4-way image classification set "original" from GitHub (mabustillo14/Proyecto-IA); label vocabulary: arandelas, clavos, tornillos, tuercas.

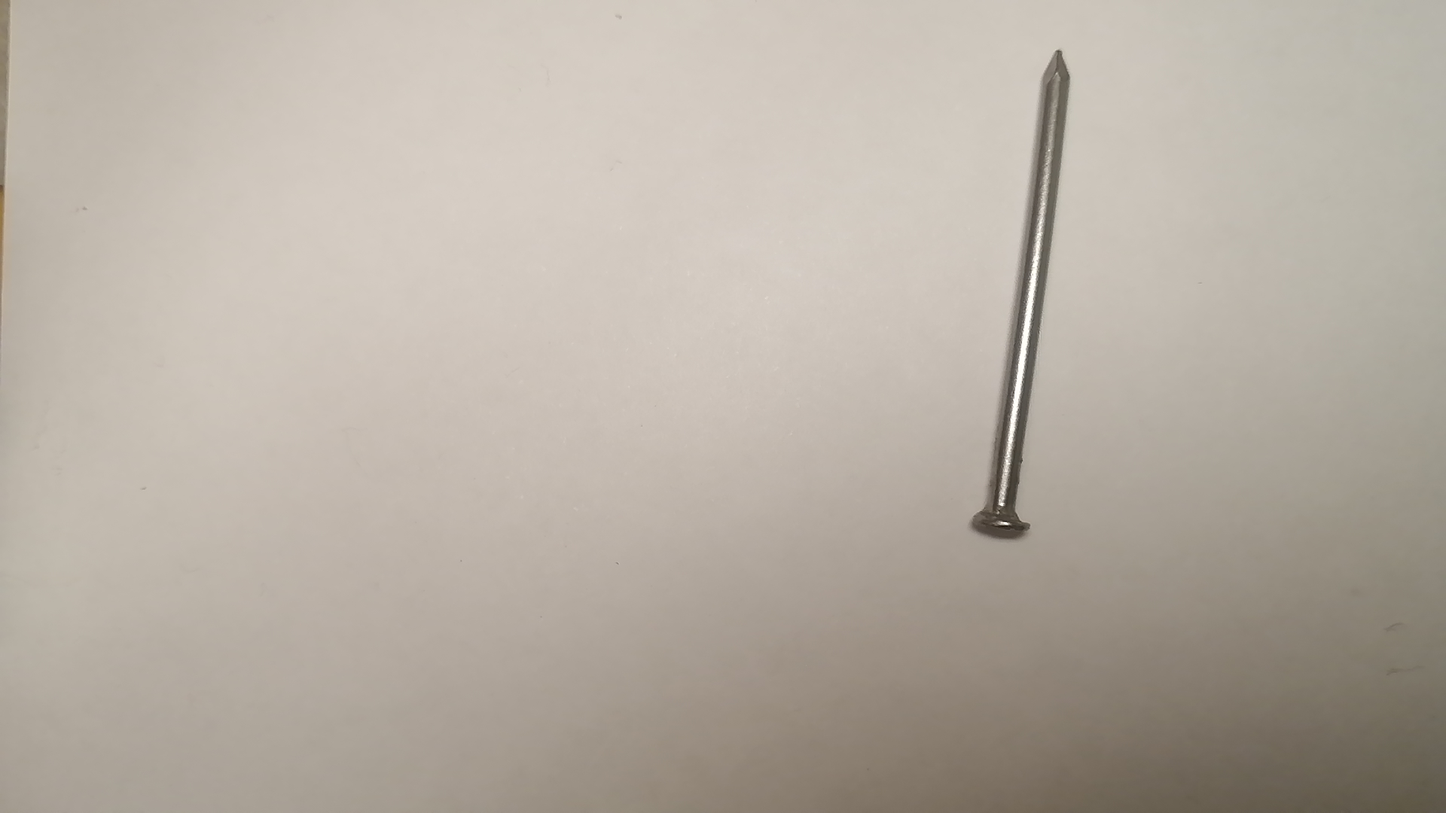
Label: clavos

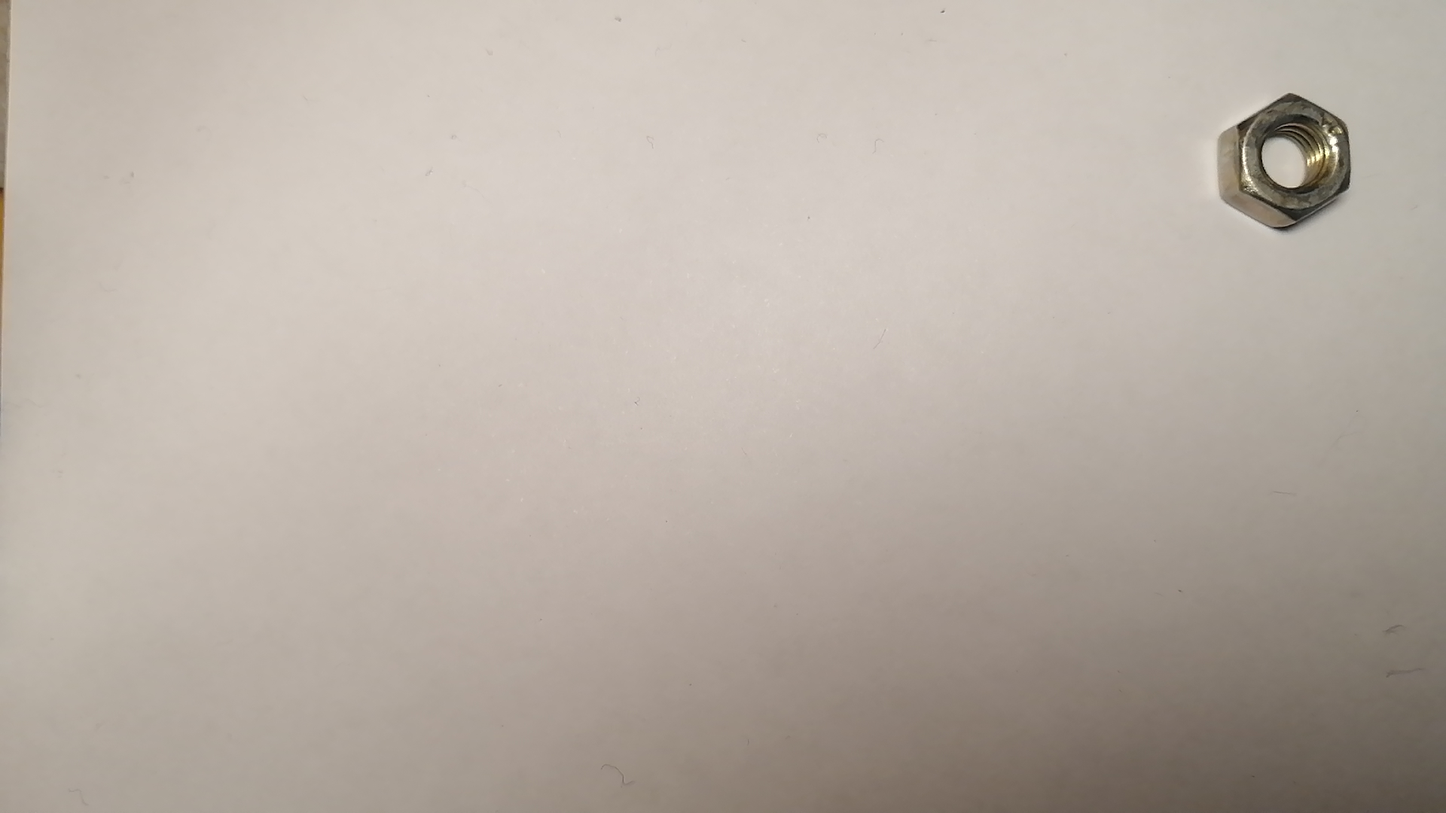
Label: tuercas

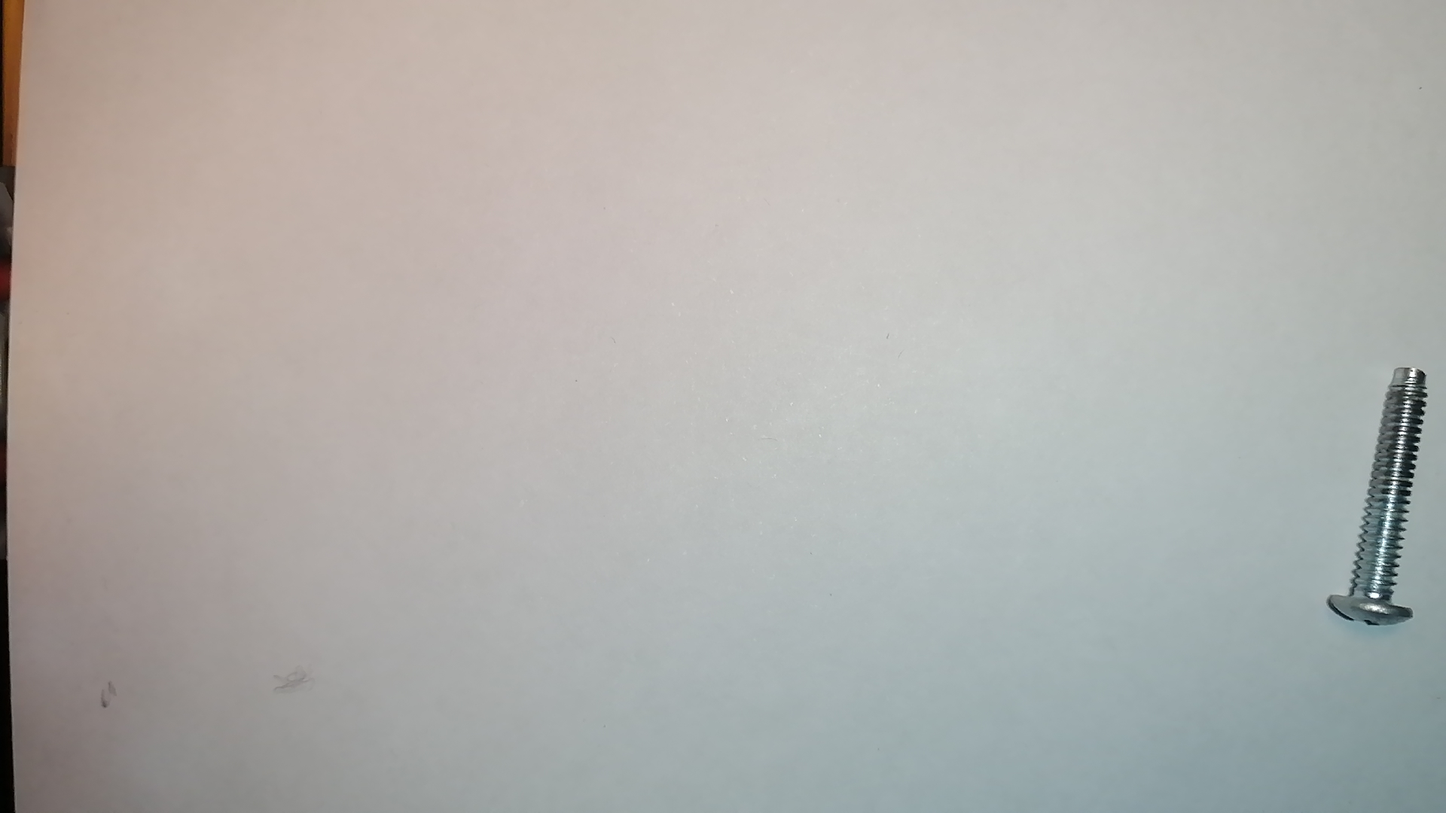
Label: tornillos

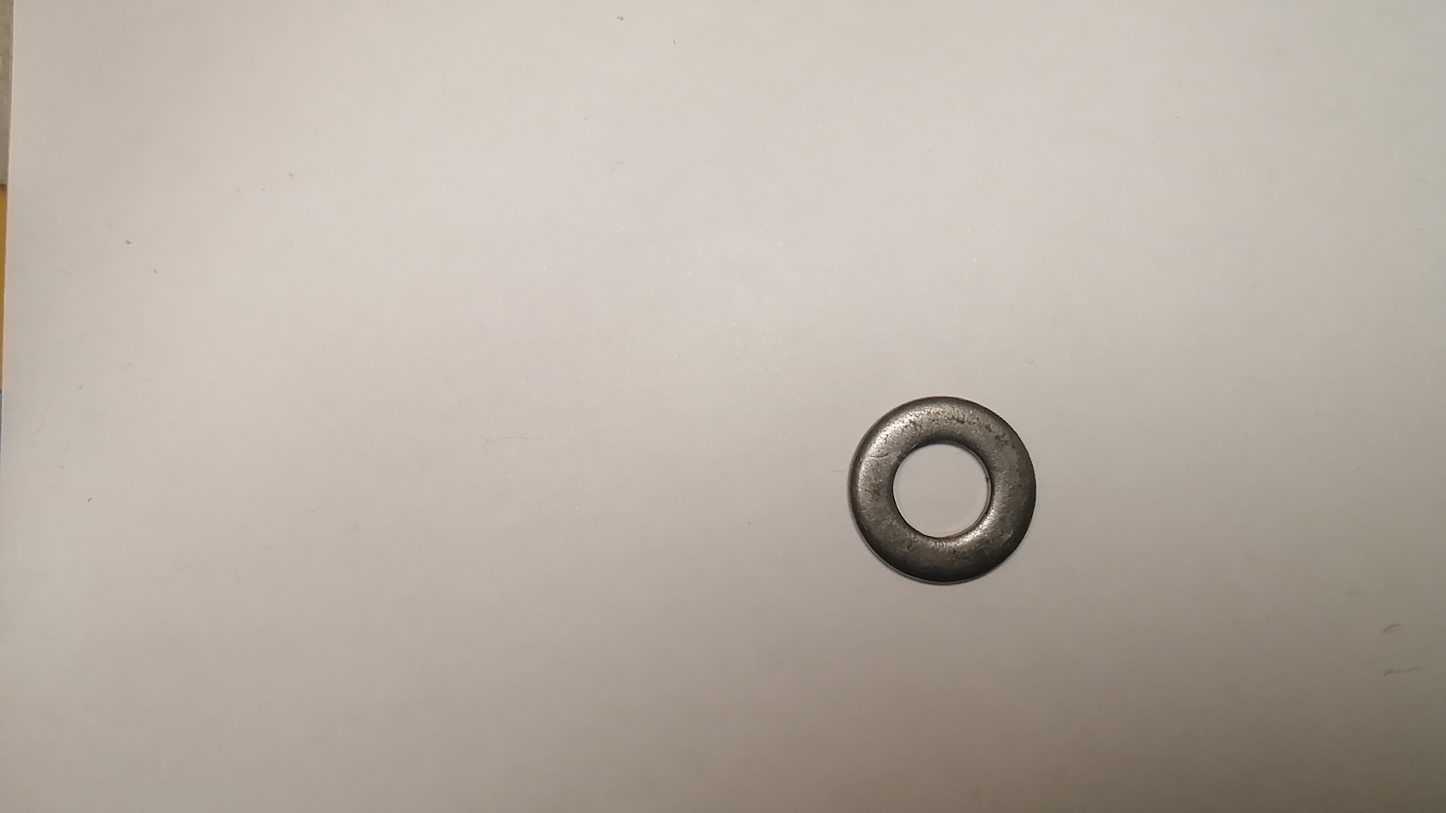
Label: arandelas

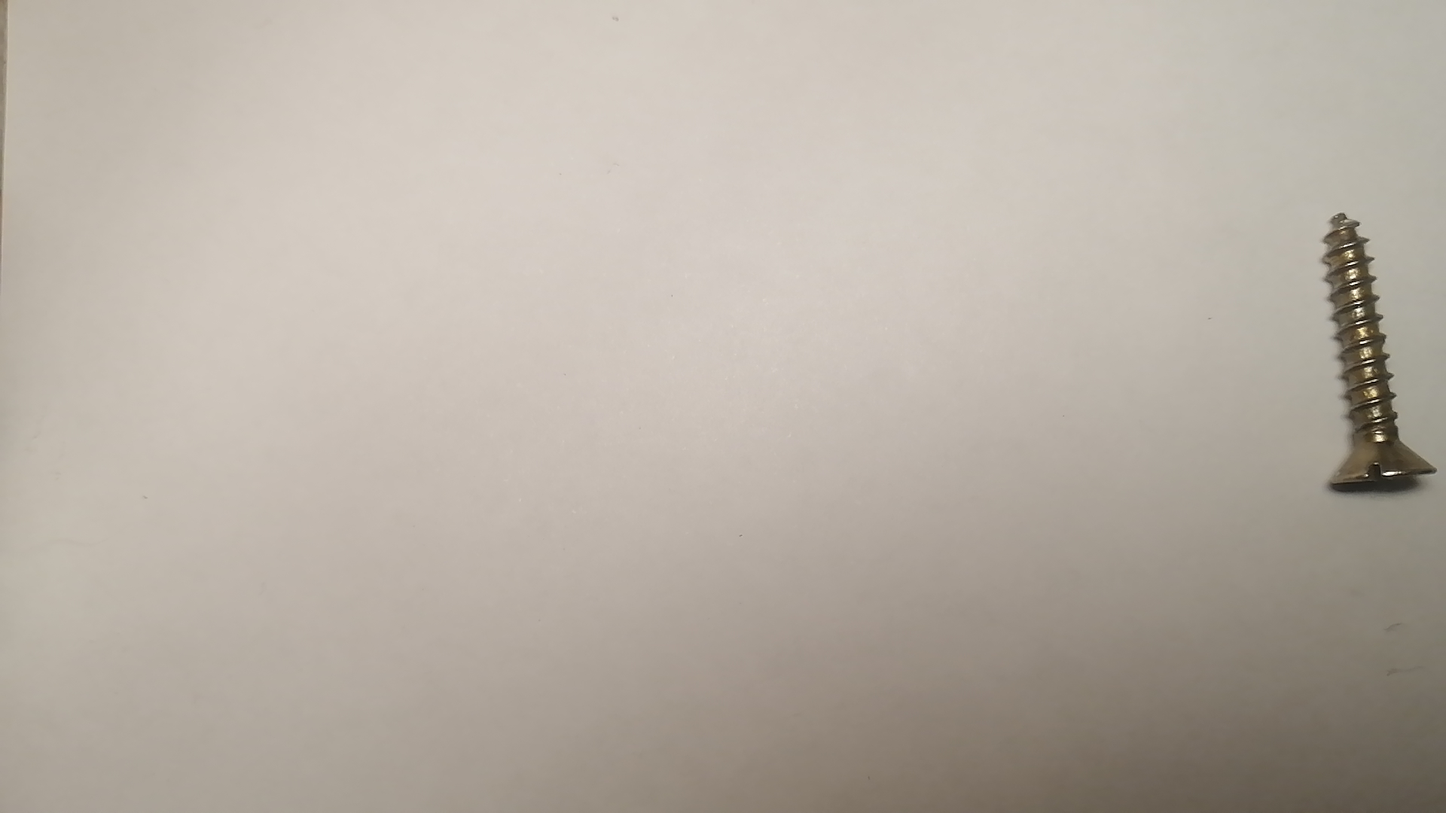
Label: tornillos

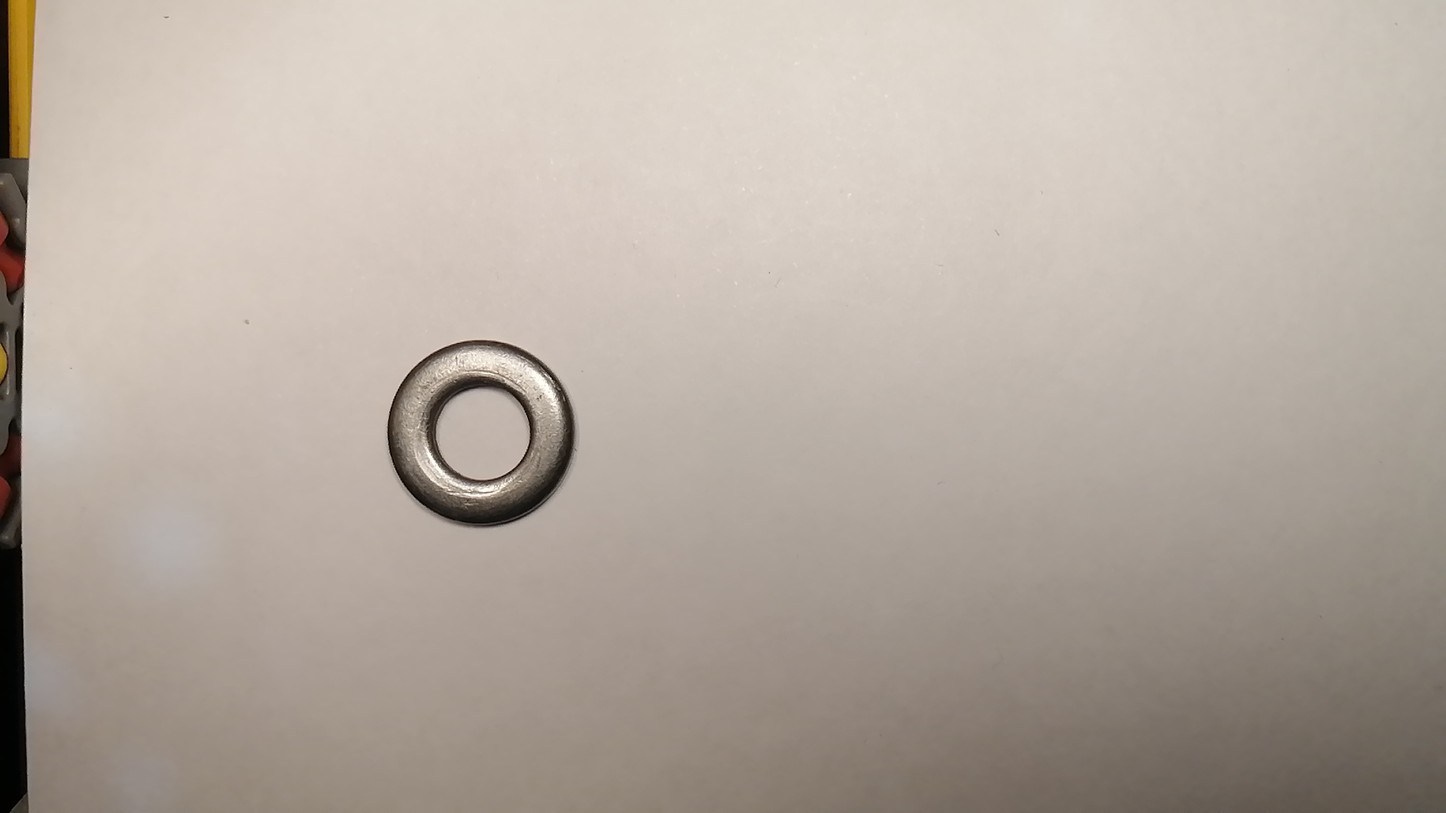
Label: arandelas
